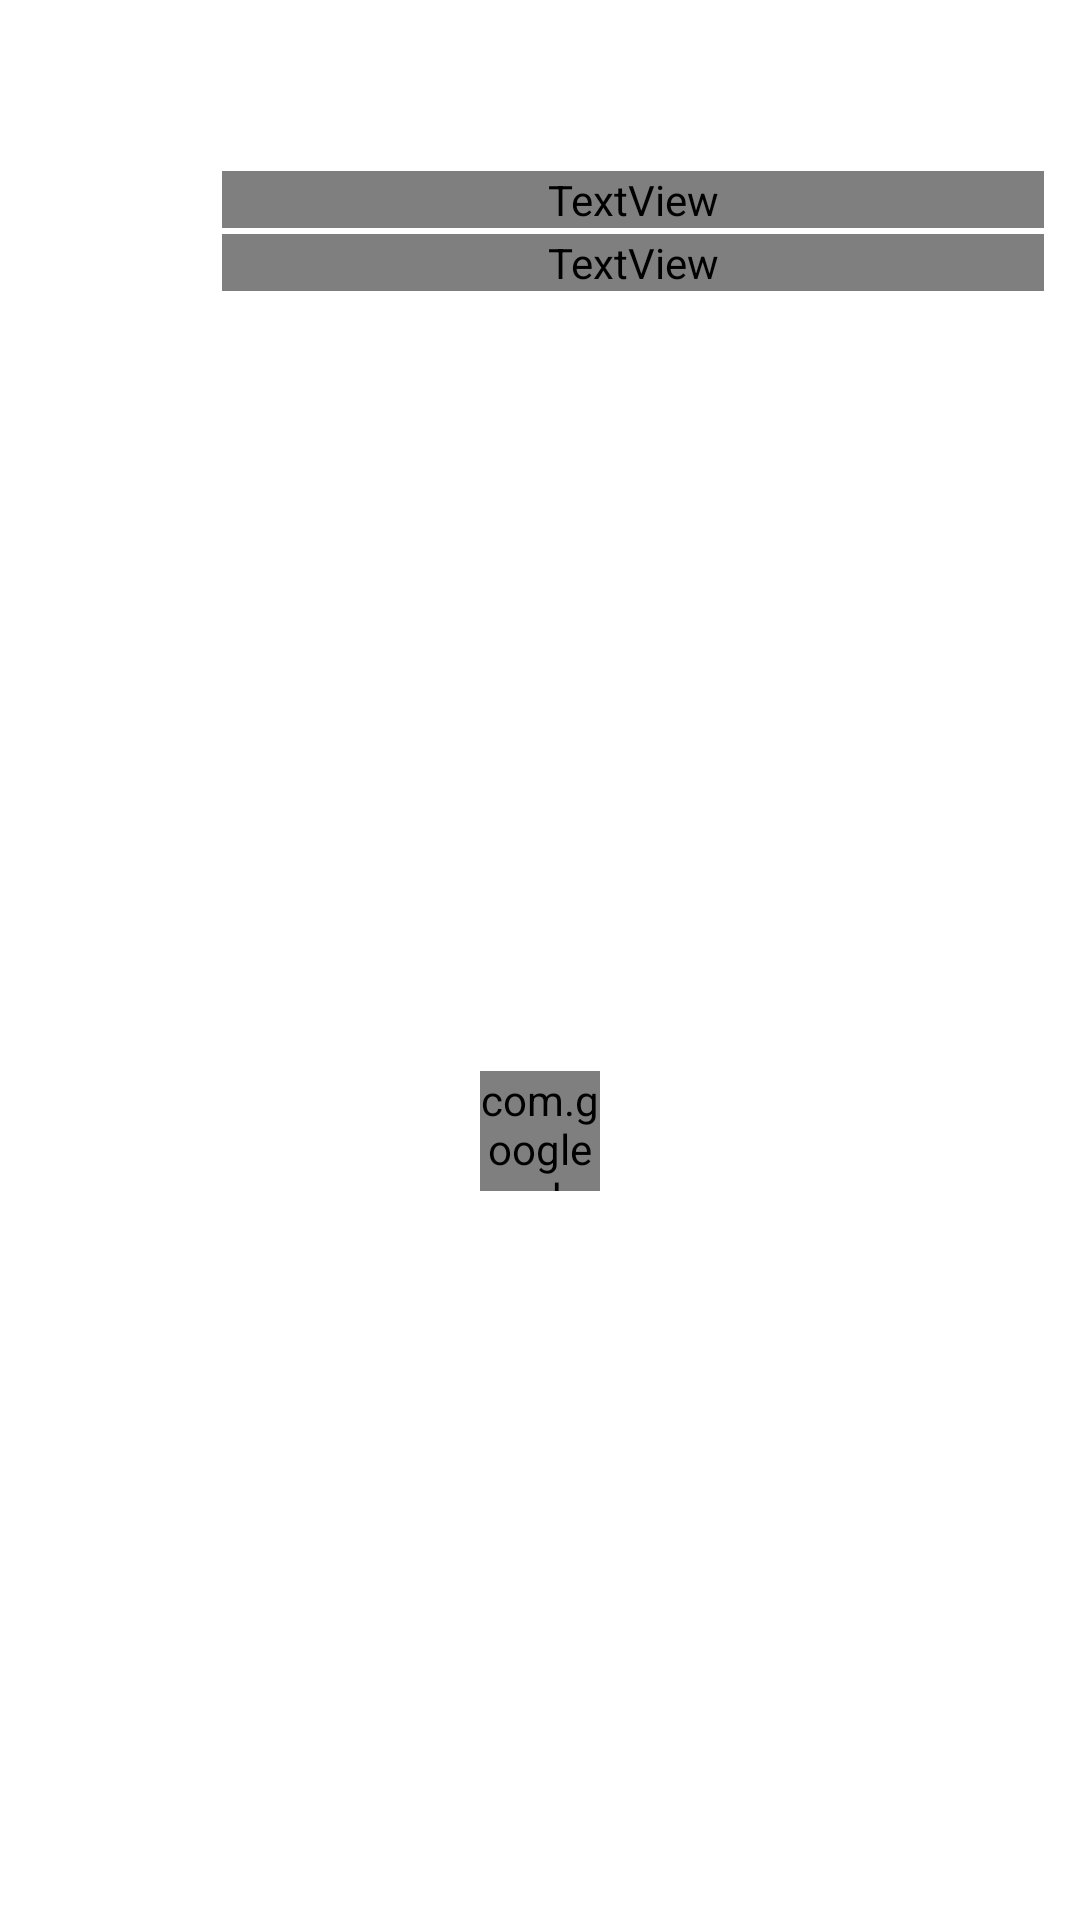

Reconstruct the res/layout file that produces this screen, plus the resources it refers to.
<!-- AndroidManifest.xml: fallback theme Theme.MaterialComponents.DayNight.NoActionBar -->
<!-- res/layout/sdk_pay_purchase_with_sber_pay_fragment.xml -->
<?xml version="1.0" encoding="utf-8"?>
<LinearLayout xmlns:android="http://schemas.android.com/apk/res/android"
    xmlns:app="http://schemas.android.com/apk/res-auto"
    android:layout_width="match_parent"
    android:layout_height="wrap_content"
    android:minHeight="@dimen/sdk_pay_bottom_sheet_dialog_content_min_height"
    android:layout_marginHorizontal="@dimen/sdk_pay_component_horizontal_padding"
    android:orientation="vertical">

    <include
        layout="@layout/sdk_pay_pay_title_layout"
        android:layout_width="match_parent"
        android:layout_height="wrap_content" />

    <include
        layout="@layout/sdk_pay_product_details_layout"
        android:layout_width="match_parent"
        android:layout_height="wrap_content"
        android:layout_marginTop="@dimen/sdk_pay_spacer_m" />

    <FrameLayout
        android:layout_width="match_parent"
        android:layout_height="0dp"
        android:layout_weight="1">

        <com.google.android.material.progressindicator.CircularProgressIndicator
            android:id="@+id/progress_indicator"
            android:layout_width="@dimen/sdk_pay_progress_bar_size"
            android:layout_height="@dimen/sdk_pay_progress_bar_size"
            android:layout_gravity="center"
            android:indeterminate="true"
            app:indicatorColor="?attr/sdk_pay_icon_accent"
            app:trackCornerRadius="@dimen/sdk_pay_progress_bar_radius" />

    </FrameLayout>

</LinearLayout>
<!-- res/layout/sdk_pay_pay_title_layout.xml (included above) -->
<?xml version="1.0" encoding="utf-8"?>
<FrameLayout xmlns:android="http://schemas.android.com/apk/res/android"
    android:layout_width="match_parent"
    android:layout_height="wrap_content"
    android:layout_marginBottom="@dimen/sdk_pay_spacer_m"
    android:touchscreenBlocksFocus="true">

    <ImageView
        android:id="@+id/sdk_pay_rustore_logo"
        android:layout_width="wrap_content"
        android:layout_height="wrap_content"
        android:layout_gravity="center_vertical"
        android:layout_marginStart="@dimen/sdk_pay_component_horizontal_padding"
        android:importantForAccessibility="no"
        android:src="@drawable/sdk_pay_ic_rustore_logo_sdk_pay" />

    <LinearLayout
        android:layout_width="wrap_content"
        android:layout_height="wrap_content"
        android:layout_gravity="center_vertical|end"
        android:orientation="vertical">

        <include
            android:id="@+id/user_info"
            layout="@layout/sdk_pay_user_info_layout"
            android:layout_width="wrap_content"
            android:layout_height="wrap_content"
            android:layout_gravity="end"
            android:visibility="gone" />

        <Space
            android:id="@+id/test_mode_marker_spaser"
            android:layout_width="match_parent"
            android:layout_height="@dimen/sdk_pay_spacer_xxs"
            android:visibility="gone" />

        <TextView
            android:id="@+id/test_mode_marker"
            style="@style/Captions.Caption20"
            android:layout_width="wrap_content"
            android:layout_height="wrap_content"
            android:layout_gravity="end"
            android:layout_marginEnd="@dimen/sdk_pay_component_horizontal_padding"
            android:background="@drawable/sdk_pay_bg_test_mode"
            android:text="@string/sdk_pay_test_purchase_mode"
            android:textColor="?attr/sdk_pay_rainbow_purple"
            android:visibility="gone" />

    </LinearLayout>

</FrameLayout>
<!-- res/layout/sdk_pay_product_details_layout.xml (included above) -->
<?xml version="1.0" encoding="utf-8"?>
<LinearLayout xmlns:android="http://schemas.android.com/apk/res/android"
    xmlns:tools="http://schemas.android.com/tools"
    android:layout_width="match_parent"
    android:layout_height="wrap_content"
    android:orientation="vertical">

    <LinearLayout
        android:layout_width="match_parent"
        android:layout_height="wrap_content"
        android:background="@drawable/sdk_pay_bg_product_details"
        android:orientation="horizontal">

        <ImageView
            android:id="@+id/product_image"
            android:layout_width="@dimen/sdk_pay_product_image_size"
            android:layout_height="@dimen/sdk_pay_product_image_size"
            android:layout_marginStart="@dimen/sdk_pay_spacer_s"
            android:layout_marginTop="@dimen/sdk_pay_spacer_s"
            android:layout_marginBottom="@dimen/sdk_pay_spacer_s"
            android:importantForAccessibility="no" />

        <LinearLayout
            android:layout_width="0dp"
            android:layout_height="wrap_content"
            android:layout_gravity="center_vertical"
            android:layout_marginHorizontal="@dimen/sdk_pay_spacer_s"
            android:layout_marginVertical="@dimen/sdk_pay_spacer_xs"
            android:layout_weight="1"
            android:orientation="vertical">

            <TextView
                android:id="@+id/product_title"
                style="@style/Body.Body10"
                android:layout_width="match_parent"
                android:layout_height="wrap_content"
                android:ellipsize="end"
                android:maxLines="1"
                android:textColor="?attr/sdk_pay_text_primary"
                tools:text="Devil May Cry: Peak of Combat" />

            <TextView
                android:id="@+id/product_subtitle"
                style="@style/Body.Body30"
                android:layout_width="match_parent"
                android:layout_height="wrap_content"
                android:layout_marginTop="@dimen/sdk_pay_spacer_xxxs"
                android:ellipsize="end"
                android:maxLines="1"
                android:textColor="?attr/sdk_pay_text_secondary"
                tools:text="Цифровая покупка" />

        </LinearLayout>

    </LinearLayout>

</LinearLayout>
<!-- res/layout/sdk_pay_user_info_layout.xml (included above) -->
<?xml version="1.0" encoding="utf-8"?>
<LinearLayout xmlns:android="http://schemas.android.com/apk/res/android"
    xmlns:app="http://schemas.android.com/apk/res-auto"
    xmlns:tools="http://schemas.android.com/tools"
    android:layout_width="wrap_content"
    android:layout_height="wrap_content"
    android:background="@drawable/sdk_pay_bg_user_info"
    android:orientation="horizontal">

    <com.google.android.material.card.MaterialCardView
        android:layout_width="wrap_content"
        android:layout_height="wrap_content"
        app:cardCornerRadius="@dimen/sdk_pay_border_radius_xxxl"
        app:cardElevation="0dp">

        <ImageView
            android:id="@+id/user_avatar"
            android:layout_width="@dimen/sdk_pay_user_info_avatar_size"
            android:layout_height="@dimen/sdk_pay_user_info_avatar_size"
            android:src="@drawable/sdk_pay_no_user_avatar"
            tools:ignore="ContentDescription" />

    </com.google.android.material.card.MaterialCardView>

    <TextView
        android:id="@+id/user_name"
        style="@style/Subheadline20"
        android:layout_width="wrap_content"
        android:layout_height="wrap_content"
        android:layout_gravity="center_vertical"
        android:layout_marginStart="@dimen/sdk_pay_user_info_name_margin_start"
        android:layout_marginEnd="@dimen/sdk_pay_spacer_xxxs"
        android:textColor="?attr/sdk_pay_text_primary"
        android:textStyle="bold" />

    <ImageView
        android:id="@+id/user_info_action_icon"
        android:layout_width="@dimen/sdk_pay_user_info_action_icon_size"
        android:layout_height="@dimen/sdk_pay_user_info_action_icon_size"
        android:src="@drawable/sdk_pay_ic_arrow_right"
        android:visibility="gone"
        tools:ignore="ContentDescription" />

</LinearLayout>
<!-- resources referenced by this layout -->
<resources>
  <dimen name="sdk_pay_border_radius_xxxl">48dp</dimen>
  <dimen name="sdk_pay_bottom_sheet_dialog_content_min_height">480dp</dimen>
  <dimen name="sdk_pay_component_horizontal_padding">10dp</dimen>
  <dimen name="sdk_pay_product_image_size">50dp</dimen>
  <dimen name="sdk_pay_progress_bar_radius">4dp</dimen>
  <dimen name="sdk_pay_progress_bar_size">40dp</dimen>
  <dimen name="sdk_pay_spacer_m">16dp</dimen>
  <dimen name="sdk_pay_spacer_s">12dp</dimen>
  <dimen name="sdk_pay_spacer_xs">8dp</dimen>
  <dimen name="sdk_pay_spacer_xxs">4dp</dimen>
  <dimen name="sdk_pay_spacer_xxxs">2dp</dimen>
  <dimen name="sdk_pay_user_info_action_icon_size">20dp</dimen>
  <dimen name="sdk_pay_user_info_avatar_size">20dp</dimen>
  <dimen name="sdk_pay_user_info_name_margin_start">6dp</dimen>
  <!-- drawable sdk_pay_bg_product_details (drawable) -->
  <?xml version="1.0" encoding="UTF-8"?>
  <shape xmlns:android="http://schemas.android.com/apk/res/android">
      <solid android:color="?attr/sdk_pay_surface_secondary" />
  
      <corners android:radius="@dimen/sdk_pay_border_radius_l" />
  </shape>
  <!-- drawable sdk_pay_bg_test_mode (drawable) -->
  <?xml version="1.0" encoding="UTF-8"?>
  <shape xmlns:android="http://schemas.android.com/apk/res/android">
      <solid android:color="?attr/sdk_pay_rainbow_purple_subdued" />
      <padding
          android:bottom="@dimen/sdk_pay_spacer_xxxs"
          android:left="@dimen/sdk_pay_spacer_xxs"
          android:right="@dimen/sdk_pay_spacer_xxs"
          android:top="@dimen/sdk_pay_spacer_xxxs" />
  
      <corners android:radius="@dimen/sdk_pay_border_radius_xs" />
  </shape>
  <!-- drawable sdk_pay_bg_user_info (drawable) -->
  <?xml version="1.0" encoding="UTF-8"?>
  <shape xmlns:android="http://schemas.android.com/apk/res/android">
      <solid android:color="?attr/sdk_pay_surface_secondary" />
      <padding
          android:bottom="@dimen/sdk_pay_spacer_xxs"
          android:left="@dimen/sdk_pay_spacer_xxs"
          android:right="@dimen/sdk_pay_spacer_xxs"
          android:top="@dimen/sdk_pay_spacer_xxs" />
  
      <corners android:radius="@dimen/sdk_pay_border_radius_l" />
  </shape>
  <string name="sdk_pay_test_purchase_mode">Тестовая покупка</string>
  <style name="Body.Body10" parent="Widget.MaterialComponents.TextView">
          <item name="fontFamily">@font/vksans_font_family</item>
          <item name="android:fontFamily">@font/vksans_font_family</item>
          <item name="android:textSize">16sp</item>
          <item name="lineHeight">20sp</item>
          <item name="fontWeight">400</item>
      </style>
  <style name="Body.Body30" parent="Widget.MaterialComponents.TextView">
          <item name="fontFamily">@font/vksans_font_family</item>
          <item name="android:fontFamily">@font/vksans_font_family</item>
          <item name="android:textSize">14sp</item>
          <item name="fontWeight">400</item>
          <item name="lineHeight">18sp</item>
      </style>
  <style name="Captions.Caption20" parent="Widget.MaterialComponents.TextView">
          <item name="fontFamily">@font/vksans_font_family</item>
          <item name="android:fontFamily">@font/vksans_font_family</item>
          <item name="android:textSize">12sp</item>
          <item name="fontWeight">400</item>
          <item name="lineHeight">14sp</item>
      </style>
  <style name="Subheadline20" parent="Widget.MaterialComponents.TextView">
          <item name="fontFamily">@font/vksans_font_family</item>
          <item name="android:fontFamily">@font/vksans_font_family</item>
          <item name="android:textSize">14sp</item>
          <item name="fontWeight">500</item>
          <item name="lineHeight">18sp</item>
      </style>
  <dimen name="sdk_pay_border_radius_l">16dp</dimen>
  <dimen name="sdk_pay_border_radius_xs">4dp</dimen>
</resources>
